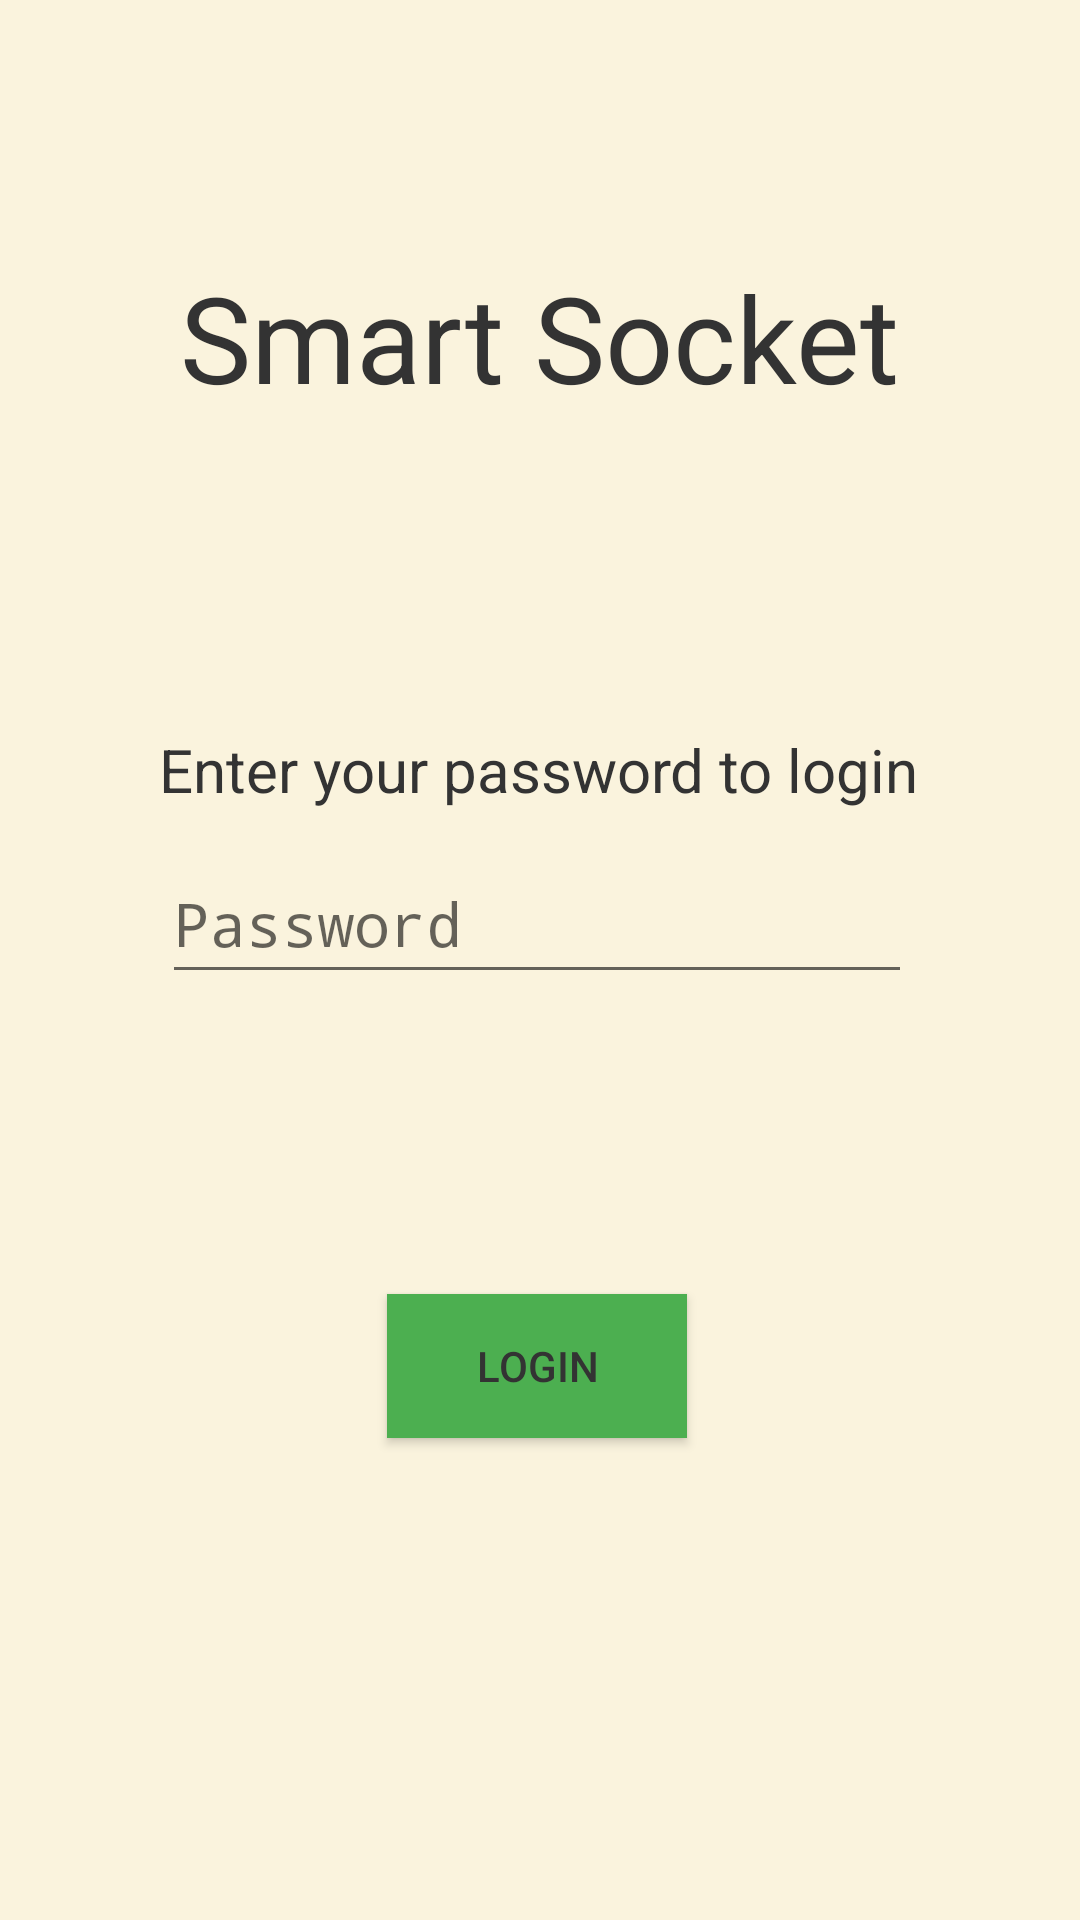

Reconstruct the res/layout file that produces this screen, plus the resources it refers to.
<!-- AndroidManifest.xml: application theme Theme.Smart_rozetka_app -->
<!-- res/layout/activity_login.xml -->
<?xml version="1.0" encoding="utf-8"?>
<androidx.constraintlayout.widget.ConstraintLayout xmlns:android="http://schemas.android.com/apk/res/android"
    xmlns:app="http://schemas.android.com/apk/res-auto"
    xmlns:tools="http://schemas.android.com/tools"
    android:id="@+id/main"
    android:layout_width="match_parent"
    android:layout_height="match_parent"
    android:background="@color/backgroundColor"
    tools:context=".LoginActivity">

    <TextView
        android:id="@+id/textViewAppName2"
        android:layout_width="wrap_content"
        android:layout_height="wrap_content"
        android:background="@color/backgroundColor"
        android:text="@string/app_name"
        android:textColor="@color/highlightColor"
        android:textSize="40sp"
        app:layout_constraintBottom_toBottomOf="parent"
        app:layout_constraintEnd_toEndOf="parent"
        app:layout_constraintHorizontal_bias="0.498"
        app:layout_constraintStart_toStartOf="parent"
        app:layout_constraintTop_toTopOf="parent"
        app:layout_constraintVertical_bias="0.146" />

    <EditText
        android:id="@+id/PlainLogin"
        android:layout_width="250dp"
        android:layout_height="50dp"
        android:ems="10"
        android:hint="@string/PlainLogin"
        android:inputType="text|textPassword"
        android:shadowColor="@color/primaryTextColor"
        android:textSize="20sp"
        app:layout_constraintBottom_toBottomOf="parent"
        app:layout_constraintEnd_toEndOf="parent"
        app:layout_constraintHorizontal_bias="0.491"
        app:layout_constraintStart_toStartOf="parent"
        app:layout_constraintTop_toBottomOf="@+id/tvPass"
        app:layout_constraintVertical_bias="0.035" />

    <TextView
        android:id="@+id/tvPass"
        android:layout_width="wrap_content"
        android:layout_height="wrap_content"
        android:layout_marginTop="104dp"
        android:text="@string/tvPass"
        android:textColor="@color/primaryTextColor"
        android:textSize="20sp"
        app:layout_constraintEnd_toEndOf="parent"
        app:layout_constraintHorizontal_bias="0.496"
        app:layout_constraintStart_toStartOf="parent"
        app:layout_constraintTop_toBottomOf="@+id/textViewAppName2" />

    <Button
        android:id="@+id/btnLogin"
        android:layout_width="100dp"
        android:layout_height="wrap_content"
        android:layout_marginTop="100dp"
        android:background="@color/switchActive"
        android:text="@string/btnLogin"
        android:textColor="@color/primaryTextColor"
        app:layout_constraintEnd_toEndOf="@+id/tvNotice"
        app:layout_constraintStart_toStartOf="@+id/tvNotice"
        app:layout_constraintTop_toBottomOf="@+id/PlainLogin" />

    <TextView
        android:id="@+id/tvNotice"
        android:layout_width="wrap_content"
        android:layout_height="wrap_content"
        android:layout_marginTop="25dp"
        android:background="@color/errorBackground"
        android:text="@string/tvNotice"
        android:textColor="@color/primaryTextColor"
        android:textSize="18sp"
        android:visibility="gone"
        app:layout_constraintEnd_toEndOf="@+id/PlainLogin"
        app:layout_constraintStart_toStartOf="@+id/PlainLogin"
        app:layout_constraintTop_toBottomOf="@+id/PlainLogin" />
</androidx.constraintlayout.widget.ConstraintLayout>
<!-- resources referenced by this layout -->
<resources>
  <color name="backgroundColor">#FAF3DD</color>
  <color name="errorBackground">#FFD6D6</color>
  <color name="highlightColor">#333333</color>
  <color name="primaryTextColor">#333333</color>
  <color name="switchActive">#4CAF50</color>
  <string name="PlainLogin">Password</string>
  <string name="app_name">Smart Socket</string>
  <string name="btnLogin">Login</string>
  <string name="tvNotice">You entered the wrong password</string>
  <string name="tvPass">Enter your password to login</string>
  <style name="Theme.Smart_rozetka_app" parent="android:Theme.Material.Light.NoActionBar" />
</resources>
